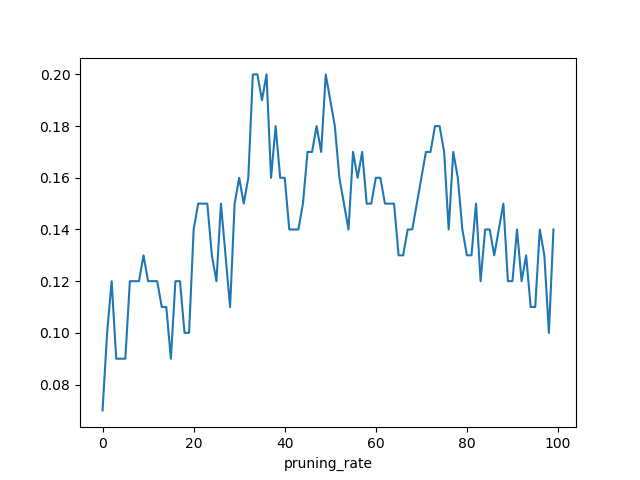

The file beside this chart, header and first rows:
, pruning_rate, accuracy
0, 0, 0.07
1, 1, 0.1
2, 2, 0.12
3, 3, 0.09
4, 4, 0.09
5, 5, 0.09
6, 6, 0.12
7, 7, 0.12
8, 8, 0.12
9, 9, 0.13
10, 10, 0.12
11, 11, 0.12
12, 12, 0.12
13, 13, 0.11
14, 14, 0.11
15, 15, 0.09
16, 16, 0.12
17, 17, 0.12
18, 18, 0.1
19, 19, 0.1
20, 20, 0.14
21, 21, 0.15
22, 22, 0.15
23, 23, 0.15
24, 24, 0.13
25, 25, 0.12
26, 26, 0.15
27, 27, 0.13
28, 28, 0.11
29, 29, 0.15
30, 30, 0.16
31, 31, 0.15
32, 32, 0.16
33, 33, 0.2
34, 34, 0.2
35, 35, 0.19
36, 36, 0.2
37, 37, 0.16
38, 38, 0.18
39, 39, 0.16
40, 40, 0.16
41, 41, 0.14
42, 42, 0.14
43, 43, 0.14
44, 44, 0.15
45, 45, 0.17
46, 46, 0.17
47, 47, 0.18
48, 48, 0.17
49, 49, 0.2
50, 50, 0.19
51, 51, 0.18
52, 52, 0.16
53, 53, 0.15
54, 54, 0.14
55, 55, 0.17
56, 56, 0.16
57, 57, 0.17
58, 58, 0.15
59, 59, 0.15
... 40 more rows
